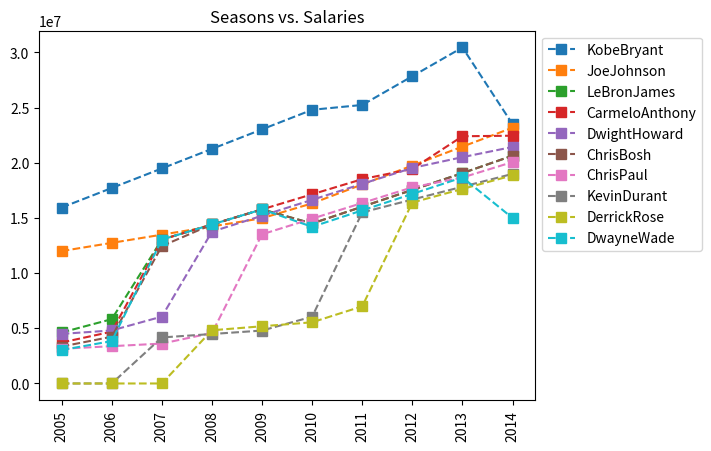
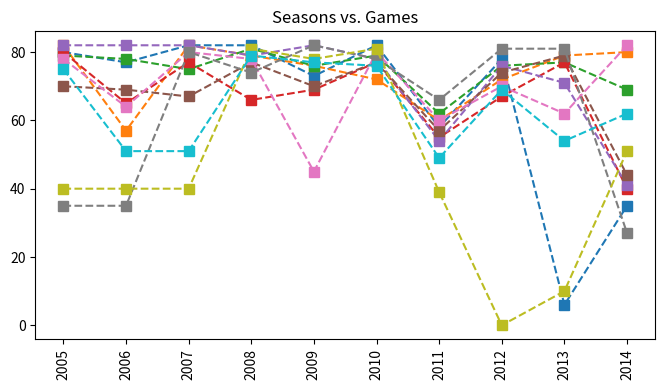

The matplotlib source for these figures, in order: (Note: this script raises an exception after producing the figures.)
#Dear Student,
#
#Welcome to the world of Basketball Data!
#I'm sure you will enjoy this section of the Python Programming course.
#
#Instructions for this dataset:
# Simply copy ALL the lines in this script by pressing
# CTRL+A on Windows or CMND+A on Mac and run the Jupyter cell
# Once you have executed the commands the following objects
# will be created:
# Matrices:
# - Salary
# - Games
# - MinutesPlayed
# - FieldGoals
# - FieldGoalAttempts
# - Points
# Lists:
# - Players
# - Seasons
# Dictionaries:
# - Sdict
# - Pdict
#We will understand these inside the course.
#
#Sincerely,
#Kirill Eremenko
#www.superdatascience.com

#Copyright: These datasets were prepared using publicly available data.
#           However, theses scripts are subject to Copyright Laws.
#           If you wish to use these Python scripts outside of the Python Programming Course
#           by Kirill Eremenko, you may do so by referencing www.superdatascience.com in your work.

#Comments:
#Seasons are labeled based on the first year in the season
#E.g. the 2012-2013 season is preseneted as simply 2012

#Notes and Corrections to the data:
#Kevin Durant: 2006 - College Data Used
#Kevin Durant: 2005 - Proxied With 2006 Data
#Derrick Rose: 2012 - Did Not Play
#Derrick Rose: 2007 - College Data Used
#Derrick Rose: 2006 - Proxied With 2007 Data
#Derrick Rose: 2005 - Proxied With 2007 Data

#Import numpy
import numpy as np
import matplotlib.pyplot as plt

#Seasons
Seasons = ["2005","2006","2007","2008","2009","2010","2011","2012","2013","2014"]
Sdict = {"2005":0,"2006":1,"2007":2,"2008":3,"2009":4,"2010":5,"2011":6,"2012":7,"2013":8,"2014":9}

#Players
Players = ["KobeBryant","JoeJohnson","LeBronJames","CarmeloAnthony","DwightHoward","ChrisBosh","ChrisPaul","KevinDurant","DerrickRose","DwayneWade"]
Pdict = {"KobeBryant":0,"JoeJohnson":1,"LeBronJames":2,"CarmeloAnthony":3,"DwightHoward":4,"ChrisBosh":5,"ChrisPaul":6,"KevinDurant":7,"DerrickRose":8,"DwayneWade":9}

#Salaries
KobeBryant_Salary = [15946875,17718750,19490625,21262500,23034375,24806250,25244493,27849149,30453805,23500000]
years = [1, 2,3,4,5,6,7,8,9,10]
JoeJohnson_Salary = [12000000,12744189,13488377,14232567,14976754,16324500,18038573,19752645,21466718,23180790]
LeBronJames_Salary = [4621800,5828090,13041250,14410581,15779912,14500000,16022500,17545000,19067500,20644400]
CarmeloAnthony_Salary = [3713640,4694041,13041250,14410581,15779912,17149243,18518574,19450000,22407474,22458000]
DwightHoward_Salary = [4493160,4806720,6061274,13758000,15202590,16647180,18091770,19536360,20513178,21436271]
ChrisBosh_Salary = [3348000,4235220,12455000,14410581,15779912,14500000,16022500,17545000,19067500,20644400]
ChrisPaul_Salary = [3144240,3380160,3615960,4574189,13520500,14940153,16359805,17779458,18668431,20068563]
KevinDurant_Salary = [0,0,4171200,4484040,4796880,6053663,15506632,16669630,17832627,18995624]
DerrickRose_Salary = [0,0,0,4822800,5184480,5546160,6993708,16402500,17632688,18862875]
DwayneWade_Salary = [3031920,3841443,13041250,14410581,15779912,14200000,15691000,17182000,18673000,15000000]
#Matrix
Salary = np.array([KobeBryant_Salary, JoeJohnson_Salary, LeBronJames_Salary, CarmeloAnthony_Salary, DwightHoward_Salary, ChrisBosh_Salary, ChrisPaul_Salary, KevinDurant_Salary, DerrickRose_Salary, DwayneWade_Salary])


#Plotting players and salaries over all seasons
p0 = plt.figure(0)
plt.title('Seasons vs. Salaries')
plt.rcParams['figure.figsize'] = (8.0, 4.0)
for i in range(len(Players)):
    plt.plot(Salary[i], ls='--', marker='s', ms=7, label=Players[i])
    plt.xticks(list(range(0,10)), Seasons, rotation='vertical')

plt.legend(loc='upper left', bbox_to_anchor=(1,1))
#p1.show()

#Games
KobeBryant_G = [80,77,82,82,73,82,58,78,6,35]
JoeJohnson_G = [82,57,82,79,76,72,60,72,79,80]
LeBronJames_G = [79,78,75,81,76,79,62,76,77,69]
CarmeloAnthony_G = [80,65,77,66,69,77,55,67,77,40]
DwightHoward_G = [82,82,82,79,82,78,54,76,71,41]
ChrisBosh_G = [70,69,67,77,70,77,57,74,79,44]
ChrisPaul_G = [78,64,80,78,45,80,60,70,62,82]
KevinDurant_G = [35,35,80,74,82,78,66,81,81,27]
DerrickRose_G = [40,40,40,81,78,81,39,0,10,51]
DwayneWade_G = [75,51,51,79,77,76,49,69,54,62]
#Matrix
Games = np.array([KobeBryant_G, JoeJohnson_G, LeBronJames_G, CarmeloAnthony_G, DwightHoward_G, ChrisBosh_G, ChrisPaul_G, KevinDurant_G, DerrickRose_G, DwayneWade_G])


# #Plotting players and games played for each player over all seasons
# plt.figure()
# plt.rcParams['figure.figsize'] = (8.0, 4.0)
# for i in range(len(Players)):
#     plt.plot(Games[i], ls='--', marker='s', ms=7, label=Players[i])
#     #plt.xticks(list(range(0,10)), Seasons, rotation='vertical')
#
# plt.legend(loc='upper_left', bbox_to_anchor=(1,1))
# plt.show()


#Minutes Played
KobeBryant_MP = [3277,3140,3192,2960,2835,2779,2232,3013,177,1207]
JoeJohnson_MP = [3340,2359,3343,3124,2886,2554,2127,2642,2575,2791]
LeBronJames_MP = [3361,3190,3027,3054,2966,3063,2326,2877,2902,2493]
CarmeloAnthony_MP = [2941,2486,2806,2277,2634,2751,1876,2482,2982,1428]
DwightHoward_MP = [3021,3023,3088,2821,2843,2935,2070,2722,2396,1223]
ChrisBosh_MP = [2751,2658,2425,2928,2526,2795,2007,2454,2531,1556]
ChrisPaul_MP = [2808,2353,3006,3002,1712,2880,2181,2335,2171,2857]
KevinDurant_MP = [1255,1255,2768,2885,3239,3038,2546,3119,3122,913]
DerrickRose_MP = [1168,1168,1168,3000,2871,3026,1375,0,311,1530]
DwayneWade_MP = [2892,1931,1954,3048,2792,2823,1625,2391,1775,1971]
#Matrix
MinutesPlayed = np.array([KobeBryant_MP, JoeJohnson_MP, LeBronJames_MP, CarmeloAnthony_MP, DwightHoward_MP, ChrisBosh_MP, ChrisPaul_MP, KevinDurant_MP, DerrickRose_MP, DwayneWade_MP])

#Plotting players and minutes played for each player over all seasons
p1 = plt.figure(1)
plt.title('Seasons vs. Games')
plt.rcParams['figure.figsize'] = (8.0, 4.0)
for i in range(len(Players)):
    plt.plot(Games[i], ls='--', marker='s', ms=7, label=Players[i])
    plt.xticks(list(range(0,10)), Seasons, rotation='vertical')

plt.legend(loc='upper_left', bbox_to_anchor=(1,1))


#Plotting players and games played for each player over all seasons
p2 = plt.figure(2)
plt.title('Games vs. Minutes Played')
plt.rcParams['figure.figsize'] = (8.0, 4.0)
for i in range(len(Players)):
    plt.plot(Games[i], MinutesPlayed[i], ls='--', marker='s', ms=7, label=Players[i])
    #plt.xticks(list(range(0,10)), Seasons, rotation='vertical')

plt.legend(loc='upper left', bbox_to_anchor=(1,1))
#p2.show()

#Field Goals
KobeBryant_FG = [978,813,775,800,716,740,574,738,31,266]
JoeJohnson_FG = [632,536,647,620,635,514,423,445,462,446]
LeBronJames_FG = [875,772,794,789,768,758,621,765,767,624]
CarmeloAnthony_FG = [756,691,728,535,688,684,441,669,743,358]
DwightHoward_FG = [468,526,583,560,510,619,416,470,473,251]
ChrisBosh_FG = [549,543,507,615,600,524,393,485,492,343]
ChrisPaul_FG = [407,381,630,631,314,430,425,412,406,568]
KevinDurant_FG = [306,306,587,661,794,711,643,731,849,238]
DerrickRose_FG = [208,208,208,574,672,711,302,0,58,338]
DwayneWade_FG = [699,472,439,854,719,692,416,569,415,509]
#Matrix
FieldGoals  = np.array([KobeBryant_FG, JoeJohnson_FG, LeBronJames_FG, CarmeloAnthony_FG, DwightHoward_FG, ChrisBosh_FG, ChrisPaul_FG, KevinDurant_FG, DerrickRose_FG, DwayneWade_FG])

#Field Goal Attempts
KobeBryant_FGA = [2173,1757,1690,1712,1569,1639,1336,1595,73,713]
JoeJohnson_FGA = [1395,1139,1497,1420,1386,1161,931,1052,1018,1025]
LeBronJames_FGA = [1823,1621,1642,1613,1528,1485,1169,1354,1353,1279]
CarmeloAnthony_FGA = [1572,1453,1481,1207,1502,1503,1025,1489,1643,806]
DwightHoward_FGA = [881,873,974,979,834,1044,726,813,800,423]
ChrisBosh_FGA = [1087,1094,1027,1263,1158,1056,807,907,953,745]
ChrisPaul_FGA = [947,871,1291,1255,637,928,890,856,870,1170]
KevinDurant_FGA = [647,647,1366,1390,1668,1538,1297,1433,1688,467]
DerrickRose_FGA = [436,436,436,1208,1373,1597,695,0,164,835]
DwayneWade_FGA = [1413,962,937,1739,1511,1384,837,1093,761,1084]
#Matrix
FieldGoalAttempts = np.array([KobeBryant_FGA, JoeJohnson_FGA, LeBronJames_FGA, CarmeloAnthony_FGA, DwightHoward_FGA, ChrisBosh_FGA, ChrisPaul_FGA, KevinDurant_FGA, DerrickRose_FGA, DwayneWade_FGA])

#Points
KobeBryant_PTS = [2832,2430,2323,2201,1970,2078,1616,2133,83,782]
JoeJohnson_PTS = [1653,1426,1779,1688,1619,1312,1129,1170,1245,1154]
LeBronJames_PTS = [2478,2132,2250,2304,2258,2111,1683,2036,2089,1743]
CarmeloAnthony_PTS = [2122,1881,1978,1504,1943,1970,1245,1920,2112,966]
DwightHoward_PTS = [1292,1443,1695,1624,1503,1784,1113,1296,1297,646]
ChrisBosh_PTS = [1572,1561,1496,1746,1678,1438,1025,1232,1281,928]
ChrisPaul_PTS = [1258,1104,1684,1781,841,1268,1189,1186,1185,1564]
KevinDurant_PTS = [903,903,1624,1871,2472,2161,1850,2280,2593,686]
DerrickRose_PTS = [597,597,597,1361,1619,2026,852,0,159,904]
DwayneWade_PTS = [2040,1397,1254,2386,2045,1941,1082,1463,1028,1331]
#Matrix
Points = np.array([KobeBryant_PTS, JoeJohnson_PTS, LeBronJames_PTS, CarmeloAnthony_PTS, DwightHoward_PTS, ChrisBosh_PTS, ChrisPaul_PTS, KevinDurant_PTS, DerrickRose_PTS, DwayneWade_PTS])

#Plotting players and salaries over all seasons
p3 = plt.figure(3)
plt.title('Seasons vs. Points')
plt.rcParams['figure.figsize'] = (8.0, 4.0)
for i in range(len(Players)):
    plt.plot(Points[i], ls='--', marker='s', ms=7, label=Players[i])
    plt.xticks(list(range(0,10)), Seasons, rotation='vertical')

plt.legend(loc='upper left', bbox_to_anchor=(1,1))

plt.show()
